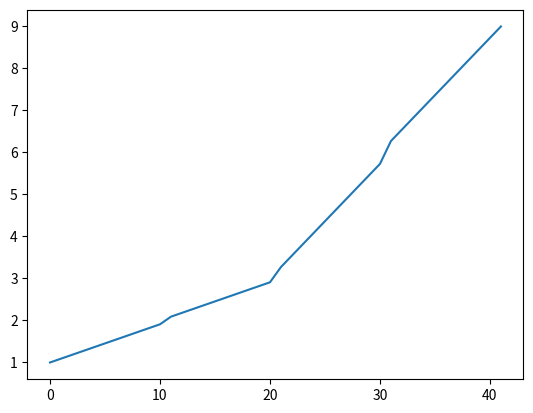

Here is the Python script that generated this plot:
import numpy as np
from scipy.interpolate import interp1d
import matplotlib.pyplot as plt

# Define the x and y values for the interpolation
x = [1, 3, 7, 11]
y = [4, 9, 13, 19]

# Interpolate the y-values at the midpoint between each pair of x-values
xi = np.linspace(x[0], x[-1], len(x) * 2 - 1)
yi = np.interp(xi, x, y)

'''
f = interp1d(x, y)
yi = f(xi)
'''


# The output should be [4, 6.5, 9, 11.5, 13, 15.5, 19]
print(yi)




#############################################################################################



def interpolate_array(arr, n):
  # Make a new empty list to hold the interpolated values
  interpolated_values = []

  # Loop through the input array, and add n interpolated values between each pair of values
  for i in range(len(arr) - 1):
    # Get the two values that we are interpolating between
    val1 = arr[i]
    val2 = arr[i + 1]

    # Calculate the step size for the interpolation
    step = (val2 - val1) / (n + 1)

    # Add n interpolated values to the list
    for j in range(n):
      interpolated_value = val1 + (step * (j + 1))
      interpolated_values.append(interpolated_value)

  # Add the original values to the list of interpolated values
  interpolated_values = arr[:1] + interpolated_values + arr[-1:]

  # Return the interpolated values
  return interpolated_values
  
  
ia = interpolate_array([1,2,3,6,9], 10)
plt.plot(range(len(ia)), ia)
plt.show()
